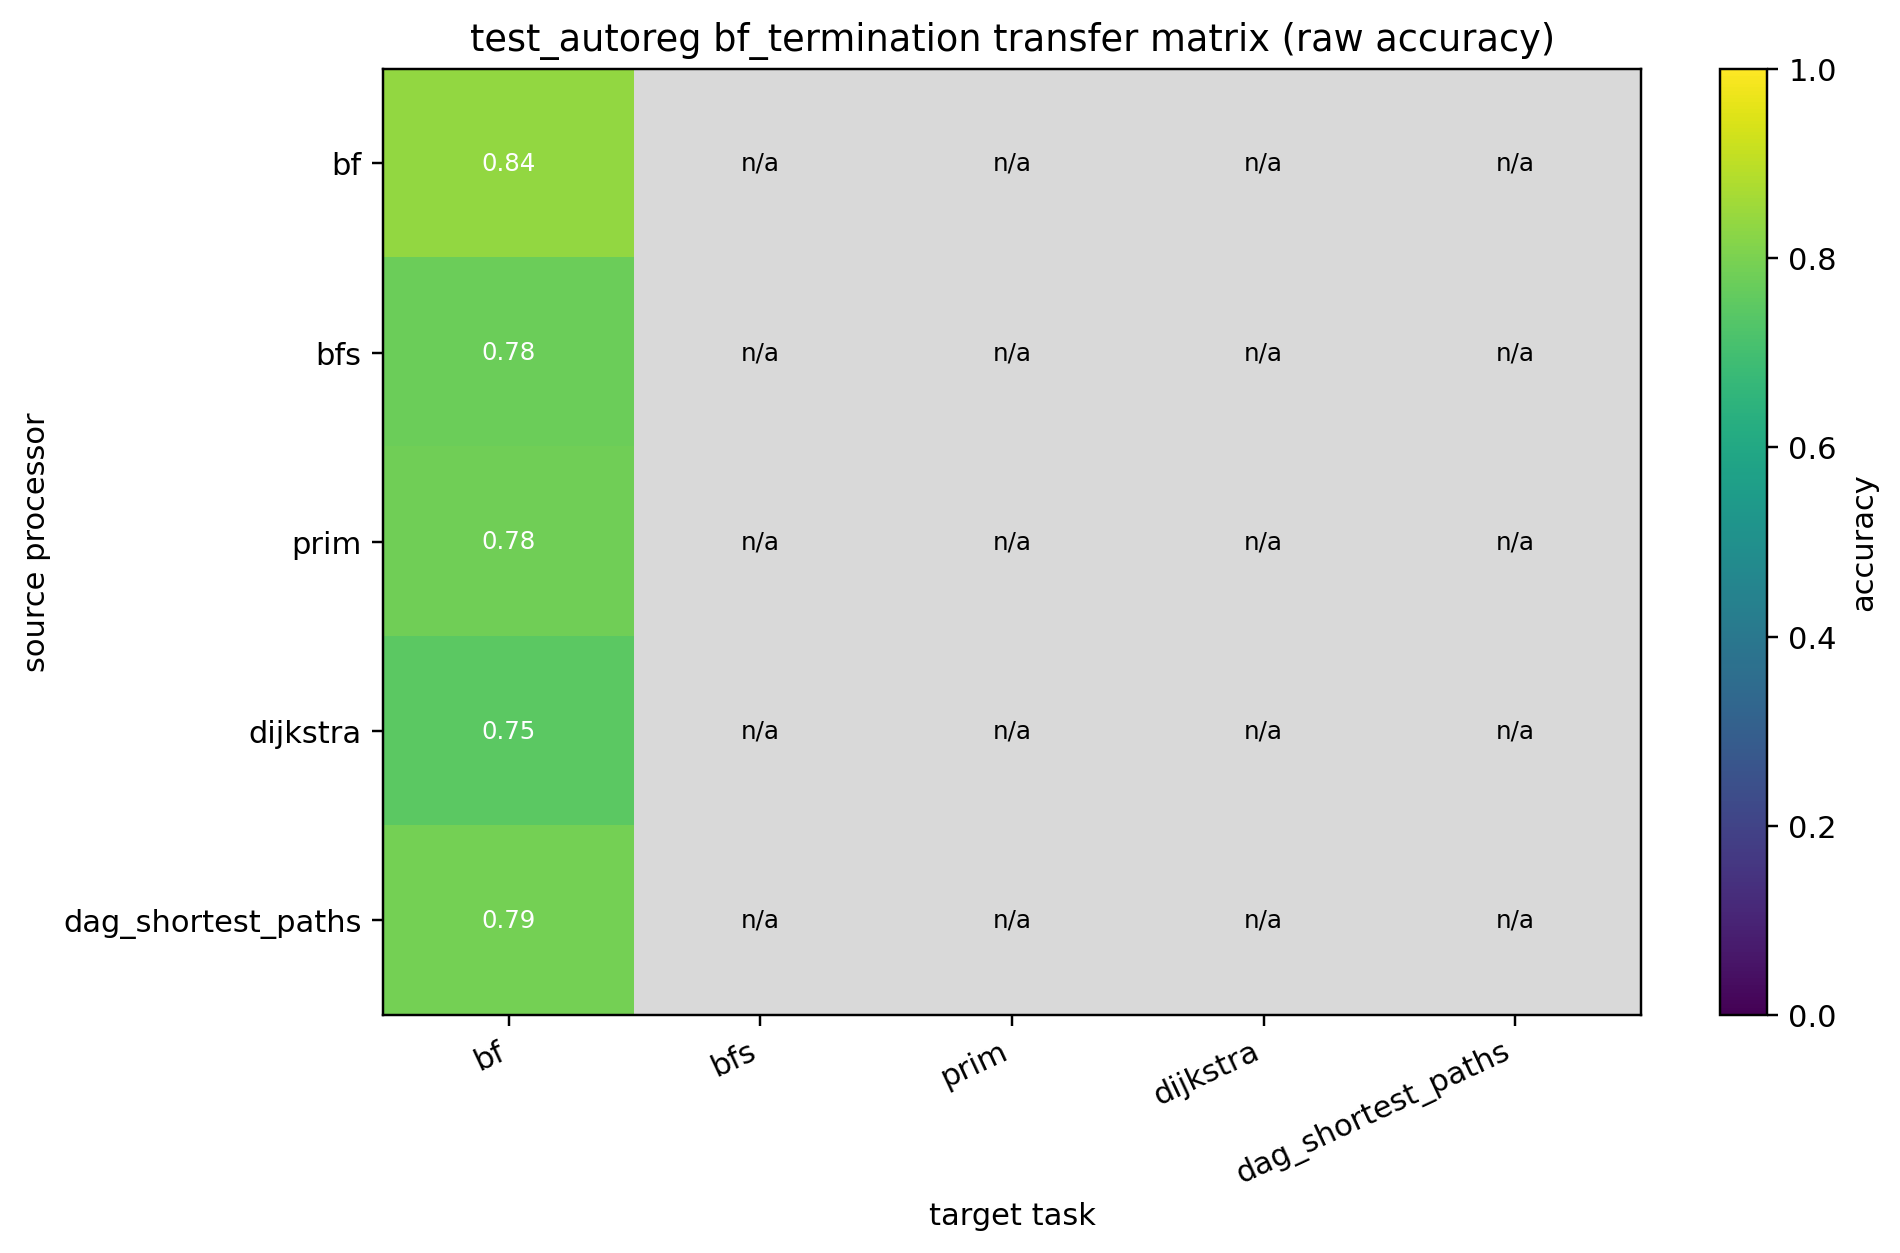

Data behind this chart, as committed beside it:
source, bf, bfs, prim, dijkstra, dag_shortest_paths
bf, 0.8396, , , , 
bfs, 0.777, , , , 
prim, 0.7815, , , , 
dijkstra, 0.7499, , , , 
dag_shortest_paths, 0.7927, , , , 
